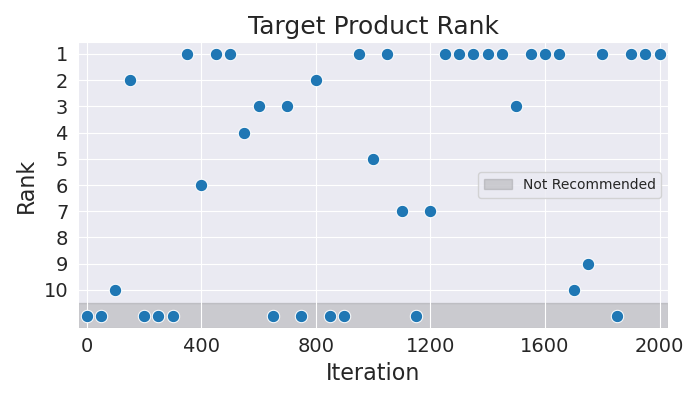

The table this chart was drawn from, first rows:
Iteration, Rank
0, 11
50, 11
100, 10
150, 2
200, 11
250, 11
300, 11
350, 1
400, 6
450, 1
500, 1
550, 4
600, 3
650, 11
700, 3
750, 11
800, 2
850, 11
900, 11
950, 1
1000, 5
1050, 1
1100, 7
1150, 11
1200, 7
1250, 1
1300, 1
1350, 1
1400, 1
1450, 1
1500, 3
1550, 1
1600, 1
1650, 1
1700, 10
1750, 9
1800, 1
1850, 11
1900, 1
1950, 1
2000, 1
